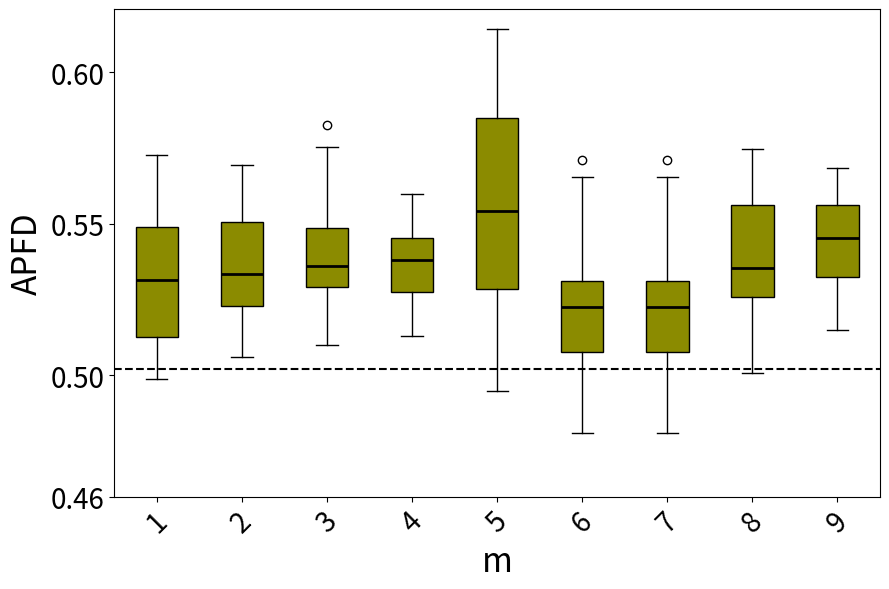

Write Python code to recreate this figure.
import matplotlib.pyplot as plt
import statistics

# 数据部分

data1 = [0.5681175595238096, 0.5385788690476191, 0.5727351313969572, 0.5459388185654009, 0.5597317596566523, 0.5615676567656765, 0.5477601969057666, 0.5175868878357031, 0.5406818181818183, 0.510425608011445, 0.542085289514867, 0.5127448657187994, 0.502443365695793, 0.5558962264150944, 0.49960210210210215, 0.529673579109063, 0.569221183800623, 0.5275789889415482, 0.5020896147403686, 0.5366630276564774, 0.5336383928571429, 0.542183908045977, 0.4993945868945869, 0.5556505847953217, 0.506325561312608, 0.5235451977401131, 0.4987687687687688, 0.5122945205479452, 0.5057232704402517, 0.535982142857143, 0.5109272300469484, 0.5329263565891473, 0.5521347031963472, 0.5629814814814815, 0.5280957767722474, 0.5607152777777779, 0.5285328638497653, 0.5266528925619836, 0.5205223285486444, 0.5171238938053098]  # 第一段数据
data2 = [0.5250350877192983, 0.5503894927536233, 0.5347685185185186, 0.5694895287958116, 0.5600138121546961, 0.5453130511463845, 0.5301498127340825, 0.5547687609075044, 0.5339907407407408, 0.5321862745098039, 0.5677626811594204, 0.5220764272559854, 0.528575, 0.5300044091710759, 0.520911306042885, 0.5331296296296297, 0.5692364746945899, 0.5080656565656566, 0.528249063670412, 0.5294223484848486, 0.5311929824561404, 0.5061172161172162, 0.5093825561312608, 0.5504693486590039, 0.5195977011494254, 0.5560677083333334, 0.5227285714285714, 0.5204493891797557, 0.5193032786885247, 0.5504864636209815, 0.5367992424242425, 0.5537154696132597, 0.5520878136200718, 0.5473028673835126, 0.5079213483146068, 0.5548217726396918, 0.5421254681647941, 0.5453747795414462, 0.5514019607843138, 0.5227264492753624]  # 第二段数据
data3 = [0.5239271457085829, 0.5291475095785441, 0.5626332476269646, 0.5429761904761906, 0.5716818181818183, 0.5162869822485208, 0.5306439393939395, 0.5098550724637682, 0.5301070763500931, 0.5270652173913044, 0.5452467411545624, 0.5568975903614458, 0.5658063063063064, 0.5214341085271318, 0.5345769230769232, 0.5253373015873016, 0.5506065088757397, 0.5240476190476191, 0.5593627450980393, 0.5403654970760234, 0.5478468208092486, 0.5274712643678161, 0.5296105072463768, 0.5531914893617021, 0.5574709302325581, 0.5423158914728683, 0.5296714285714286, 0.5347659176029963, 0.5291756756756757, 0.5457666666666667, 0.5376329787234043, 0.5264558232931728, 0.5396696252465484, 0.5296640488656196, 0.5402482269503547, 0.5478639846743295, 0.5308868092691623, 0.5753160919540231, 0.5331007751937985, 0.5826275045537341]  # 第三段数据
data4 = [0.5416812015503877, 0.5396550855991944, 0.5598265895953758, 0.5333359293873313, 0.5462620228814418, 0.5144692603266091, 0.5379754901960785, 0.5268628950050969, 0.5222751710654937, 0.5512391304347827, 0.5509749455337691, 0.5284472049689442, 0.5476830443159924, 0.5215729783037476, 0.5401928640308583, 0.5244838872104733, 0.514625382262997, 0.5383185404339251, 0.5563377843719091, 0.5478352769679301, 0.537233935742972, 0.5528007135575944, 0.52608934169279, 0.5167042042042043, 0.5448607038123168, 0.544974437627812, 0.5298885658914729, 0.5449785100286534, 0.5244203980099503, 0.5320288753799393, 0.5558726647000983, 0.546796914349336, 0.5368957703927493, 0.5380245098039216, 0.5428181818181819, 0.5408231707317074, 0.5130387713997987, 0.5398639960435213, 0.5275337186897882, 0.5352678571428572]  # 第四段数据
data5 = [0.516347857788204, 0.5633099906629319, 0.5136619047619048, 0.5528723207344612, 0.5663729155067738, 0.5127457757296466, 0.6007768821814441, 0.5609469153515065, 0.5844847885678337, 0.6142155996465581, 0.5325892032205551, 0.5438966697790227, 0.5184646612268096, 0.5465582361977049, 0.5382331394096099, 0.5862518110692554, 0.5695563465560898, 0.5774136321195146, 0.49468579234972676, 0.5524082998128161, 0.5717424056333416, 0.5416515837104073, 0.5858162590879049, 0.6093102612181561, 0.5267727809946517, 0.5313885554221688, 0.5003913197601837, 0.5306072468905568, 0.5761236107346165, 0.5947820988860661, 0.5981184668989548, 0.5915029612793379, 0.5921926548397137, 0.5254767822622006, 0.5945784156359173, 0.5276242833582031, 0.5015740596222881, 0.5553532182103611, 0.5288448844884488, 0.5732246580475924]
data6 = [0.5305268199233717, 0.521783875904285, 0.5037380952380953, 0.5203603555697358, 0.524232868405094, 0.50246336996337, 0.5193622448979592, 0.5150829283344905, 0.5030759162303665, 0.5142613636363637, 0.5041880007817081, 0.5226029962546817, 0.5655185185185186, 0.509676684881603, 0.5343528368794327, 0.5523767426045563, 0.5237963420662383, 0.5233865248226951, 0.5088240740740742, 0.5184834827056244, 0.530743512974052, 0.4976429344744033, 0.5234943181818182, 0.5227898550724638, 0.531437908496732, 0.5368838383838385, 0.5391088631984586, 0.52853550295858, 0.5186834319526628, 0.4867254901960784, 0.5445993031358886, 0.49294736842105263, 0.49252645502645503, 0.5474734042553192, 0.5309867075664623, 0.543531746031746, 0.5273369565217392, 0.4809090909090909, 0.4936942645910823, 0.5711688311688312]
data7 = [0.5305268199233717, 0.521783875904285, 0.5037380952380953, 0.5203603555697358, 0.524232868405094, 0.50246336996337, 0.5193622448979592, 0.5150829283344905, 0.5030759162303665, 0.5142613636363637, 0.5041880007817081, 0.5226029962546817, 0.5655185185185186, 0.509676684881603, 0.5343528368794327, 0.5523767426045563, 0.5237963420662383, 0.5233865248226951, 0.5088240740740742, 0.5184834827056244, 0.530743512974052, 0.4976429344744033, 0.5234943181818182, 0.5227898550724638, 0.531437908496732, 0.5368838383838385, 0.5391088631984586, 0.52853550295858, 0.5186834319526628, 0.4867254901960784, 0.5445993031358886, 0.49294736842105263, 0.49252645502645503, 0.5474734042553192, 0.5309867075664623, 0.543531746031746, 0.5273369565217392, 0.4809090909090909, 0.4936942645910823, 0.5711688311688312]
data8 = [0.529510752688172, 0.559258691206544, 0.5453131634819534, 0.5194556840077071, 0.5542634408602151, 0.5686238095238095, 0.5138777777777779, 0.5492013888888889, 0.5355042462845011, 0.5190113871635611, 0.5514781746031746, 0.5653739316239317, 0.5562200736648252, 0.5226884920634921, 0.5285635964912281, 0.5449683544303797, 0.5271138211382115, 0.5324472573839663, 0.5563008130081301, 0.5190320910973085, 0.5655327868852459, 0.5354273504273505, 0.5007068965517242, 0.5304588014981274, 0.5193181818181819, 0.5742763157894738, 0.5267356687898089, 0.5597530864197532, 0.5467110453648916, 0.5500980392156863, 0.5329791666666667, 0.5607549019607844, 0.502371794871795, 0.5571820809248555, 0.5108157894736842, 0.5145422535211268, 0.5286546184738956, 0.5558557046979866, 0.532190170940171, 0.5747843822843823]
data9 = [0.5645199843260188, 0.539120670995671, 0.5409693762028756, 0.5628981461073153, 0.56003339777594, 0.5407619047619048, 0.5312610837438424, 0.5517774481410845, 0.5532872707945787, 0.5442272747288234, 0.546299321282044, 0.5401729163578874, 0.5535208711433757, 0.5252768963891953, 0.5682565571963853, 0.5566936830729934, 0.5458863305782712, 0.5240626320484529, 0.5294237288135593, 0.5424420024420025, 0.5207704839962904, 0.5149059737214868, 0.5629745084477819, 0.5358439882968186, 0.555875024816359, 0.5221658788139235, 0.5307084955795558, 0.5684890838604366, 0.5482612578134967, 0.545123376309817, 0.5313334890920243, 0.5492162043802805, 0.5453066591528131, 0.5381454005934718, 0.5655203019791879, 0.5467017338788234, 0.532709762850608, 0.528394258802422, 0.5622625816933131, 0.5583815601168423]
data10 = [0.528809809638141, 0.5183090701069161, 0.502945019222955, 0.5548413463746155, 0.49470365137205324, 0.5334722297775119, 0.4927838721695575, 0.57885262050657, 0.5229761792378615, 0.5545433047590895, 0.5076159337093795, 0.5158294069072716, 0.49608097784568367, 0.5437085256637867, 0.5582184885155183, 0.5559714965749449, 0.4659715025906736, 0.5345888635828163, 0.4597740583241272, 0.4507226495828272, 0.5523404917522565, 0.5264589453584019, 0.5157307589165997, 0.5533596295661122, 0.5473625780587464, 0.46101373066711776, 0.4927792792792793, 0.4949091627172196, 0.5221716922062943, 0.4718162908727847, 0.5696535173241339, 0.4892757102841136, 0.5294285714285715, 0.4709459459459459, 0.49215744328819605, 0.508386825241664, 0.4842410714285715, 0.5488666835314951, 0.5087720249390079, 0.5028776683087028]

data11 = [0.5454689984101749, 0.5443292682926829, 0.4950141242937853, 0.5342431455523231, 0.5319214162348878, 0.5103634751773051, 0.5321820413558682, 0.5197916666666668, 0.5171880682097401, 0.5285882352941177, 0.5387177035156658, 0.5359162062615102, 0.5390696299387869, 0.530724846088168, 0.5134774808799925, 0.5305562224889956, 0.4979207234196, 0.4990074906367041, 0.5349509803921569, 0.48424796747967475, 0.497722816399287, 0.5498154725807849, 0.52203048661325, 0.5187591635417722, 0.5070165907397451, 0.5114147286821706, 0.5162542955326461, 0.5302224419179437, 0.5042435569545544, 0.5430142491779321, 0.582271186440678, 0.5631117901706137, 0.518736559139785, 0.5691760606681697, 0.5154508196721312, 0.5297631779984722, 0.49442380952380954, 0.5237041884816754, 0.5652367613712153, 0.5189915966386555]
data12 = [0.53137125466158, 0.5555566481348412, 0.5342275185936444, 0.5534294173509859, 0.5394080724614652, 0.5363399882537349, 0.5528861580474485, 0.5416864567200138, 0.552092271525125, 0.5228245307523424, 0.5416129230340966, 0.5216179440841926, 0.547961564334638, 0.548559653822378, 0.5336808718282369, 0.5675337571698058, 0.5227745113618306, 0.5443383470677654, 0.552771650611941, 0.5572764962262147, 0.5326447326795318, 0.5365383641921228, 0.5498915989159893, 0.5346873153852646, 0.5546311146752205, 0.5619244090330195, 0.5548949582911847, 0.5390752893449469, 0.531474464418978, 0.5466736009985438, 0.558974731393032, 0.516342276449076, 0.526507631546631, 0.5571659737507133, 0.5440223393574297, 0.5386773457243009, 0.5365143660964786, 0.573289963005758, 0.5408754138714096, 0.5572146134474075]
data13 = [0.530236512078108, 0.5759918826817781, 0.4883849177106362, 0.5065973665973666, 0.528821892393321, 0.5606067655326161, 0.5071284518956692, 0.5398573439342641, 0.4892708549312323, 0.5076043329889484, 0.4959376048305937, 0.5706481481481481, 0.5065038605993197, 0.5178832278832279, 0.5381967213114754, 0.5415567343173432, 0.5382227891156462, 0.5227413671599718, 0.553731884057971, 0.5723560568295116, 0.5178680022042854, 0.5442278705235541, 0.5422552499260573, 0.5314804494062938, 0.506822994907119, 0.5562500897795015, 0.525265569187762, 0.5503767666094308, 0.551959214065373, 0.49976321058587964, 0.5415909520509105, 0.5252491706735248, 0.5547178130511464, 0.5111296496820144, 0.5464649048025008, 0.49862005917356467, 0.5199266055045871, 0.534665346752461, 0.5194299201161946, 0.524830362058818]
data14 = [0.5521653953512304, 0.52249667436813, 0.5692669620640561, 0.5555623811613282, 0.5334259107318675, 0.5444544740973313, 0.5546255201109571, 0.5303773787764756, 0.5681457879143608, 0.5598260613207549, 0.5454712395689966, 0.5325808234318873, 0.5378714034057546, 0.5857290387119078, 0.5461850189035917, 0.5668337813244801, 0.5613715391323306, 0.5373813877095664, 0.577212463626516, 0.5693744874375607, 0.5555477720860116, 0.563810185699989, 0.5663851567498401, 0.5336496410368828, 0.5884236540158871, 0.5428119939856582, 0.5358821115307834, 0.5459053541877971, 0.5681718630117877, 0.553557497002178, 0.5592857092471237, 0.5380913470333557, 0.5277791724081476, 0.5448257414591416, 0.5464535599043573, 0.5622762171914715, 0.5495116901043914, 0.5643859203168063, 0.5171487828097375, 0.5259973045822102]
data15 = [0.5625292017188163, 0.5432556568726782, 0.5437383177570094, 0.5409454796411318, 0.5712716038714138, 0.5472053456419065, 0.5332968095391557, 0.5595640756302521, 0.5908756818834339, 0.552661482547029, 0.5409804059868245, 0.5523870580737076, 0.527810963801579, 0.5525007905221663, 0.5366590057882192, 0.5611091340012848, 0.539421169091895, 0.5708582110530163, 0.539366141251222, 0.5405429618569296, 0.5365354896675651, 0.5654403271001316, 0.5638464257552275, 0.5275408145729508, 0.5333819246451454, 0.5551108246499803, 0.557639194376159, 0.5449931972789116, 0.5355610795454546, 0.5570606095000284, 0.5718068068068068, 0.5201119948639299, 0.5472815346163072, 0.5337619492861828, 0.5377906999613209, 0.5506050324005696, 0.5092482660899396, 0.535536081062577, 0.5678211730937414, 0.5709043319930203]
data16 = [0.5451482479784368, 0.5492200276673258, 0.5464760597038573, 0.548604206500956, 0.5616372733303848, 0.5596315225751728, 0.5869985899415834, 0.5407648109325259, 0.5866426193118758, 0.5741806489082165, 0.5551151631477927, 0.5518583837852067, 0.5705070368228263, 0.5693351302785266, 0.5522485020498266, 0.5532631245545966, 0.5332694458945484, 0.5394287290205657, 0.566094879426593, 0.5395712058212059, 0.5670748074145402, 0.5432501723813703, 0.5496905365441488, 0.4762755278643129, 0.573312128922816, 0.5281628787878788, 0.5747238698692272, 0.5106564472721411, 0.5826634046151987, 0.534413407821229, 0.5502211503580594, 0.5480654761904762, 0.5772769023457911, 0.5286610330006556, 0.5647579281725499, 0.5904493955313629, 0.5763108844733603, 0.5253734218464325, 0.5464685314685316, 0.5935901311166792]
data17 = [0.5589669283910884, 0.5372330934646299, 0.5541497568338085, 0.5844721767594108, 0.5806369426751593, 0.5189341820151679, 0.5478870179250407, 0.5660775367309459, 0.5355336628837987, 0.550029785029785, 0.557444118013378, 0.5778687686920453, 0.5798670118865482, 0.5324005335241876, 0.5776866035710803, 0.5288931697889165, 0.550468733729043, 0.5596310651737008, 0.5755803211606423, 0.5389046889443228, 0.5782827297250761, 0.5022182177937955, 0.5786493819716612, 0.5829966686856451, 0.5414206533605801, 0.5300615438719888, 0.5684797966362213, 0.5477242425452079, 0.5343044451551007, 0.5545139562843113, 0.5784372904091214, 0.5565129340384537, 0.5849707448556967, 0.5409698737157534, 0.5640216917375191, 0.5573640697326302, 0.5548222643406955, 0.5635384577225488, 0.5823090022298335, 0.5152009184845006]
data18 = [0.5136279926335174, 0.5074890888037766, 0.5076811391874912, 0.5588979963570128, 0.5230003916960438, 0.5590049210518372, 0.5111585665193913, 0.5118123932287622, 0.4733466294375747, 0.5506660666066606, 0.532405303030303, 0.4618768211258929, 0.5016851847991495, 0.5090467784642542, 0.5419427612885557, 0.5150463821892394, 0.5269943881034455, 0.5749050656382111, 0.5051532997165887, 0.5549212393976113, 0.4831617397213728, 0.5449305165637284, 0.5427898866608545, 0.541794914409174, 0.5040642362978098, 0.5241669132879551, 0.5795764081607758, 0.5274359250098577, 0.5130713822090649, 0.5751203894279461, 0.5637989247680033, 0.4975138026224982, 0.5706171815605778, 0.4760377358490566, 0.5278117007672634, 0.5484422657952069, 0.5462871707731521, 0.5436025379073018, 0.5335219101885769, 0.5309782094656044]
data19 = [0.5208187134502924, 0.5573618227778917, 0.5444436544614291, 0.5146479987343775, 0.5506907894736842, 0.5129873232893077, 0.5557317184227303, 0.5352477936184658, 0.5287696614236204, 0.5428068340306834, 0.5404995628824779, 0.5346336869413792, 0.5658358118034902, 0.5129230769230769, 0.5078499874780866, 0.5460740964309967, 0.5359090165275733, 0.49773579481938096, 0.5396826582042188, 0.5547996667424071, 0.5599489307373124, 0.5111301044634379, 0.5268905759497726, 0.547401248756949, 0.5413374485596708, 0.5226440635866866, 0.5655274681528663, 0.5291658752769864, 0.577431129476584, 0.504334397100566, 0.5360733419852917, 0.5486821705426357, 0.539693209185317, 0.4897914535295506, 0.5499456504565995, 0.5531782249371182, 0.5480697016460906, 0.5215439672801635, 0.5134665052461662, 0.5427731845115061]

# 计算方差
'''
variance1 = statistics.variance(data1)
variance2 = statistics.variance(data2)
variance3 = statistics.variance(data3)
variance4 = statistics.variance(data4)

# 打印方差值
print("Data1 Variance:", variance1)
print("Data2 Variance:", variance2)
print("Data3 Variance:", variance3)
print("Data4 Variance:", variance4)
'''

# 创建箱线图，设置图形大小为6x9英寸
fig, ax = plt.subplots(figsize=(9,6))

# 绘制箱线图，设置patch_artist=True以允许填充箱体颜色
bp = ax.boxplot([data1, data2, data3, data4, data5, data6, data7, data8, data9], patch_artist=True, medianprops=dict(color='black', linewidth=2))

# 统一设置每个箱体的颜色
uniform_color = '#8B8B00'  # 选择统一颜色
for patch in bp['boxes']:
    patch.set_facecolor(uniform_color)

# 设置x轴和y轴的标签，增大字体大小
#ax.set_xticklabels(['RT', 'RPT', 'DRT', 'D-DRT'], fontsize=16)
ax.tick_params(axis='y', labelsize=20)  # 增大y轴字体大小

# 设置y轴的具体刻度值
ax.set_yticks([0.46,0.5,0.55,0.6])

plt.ylabel('APFD', fontsize=24)
plt.tick_params(axis='both', which='major', labelsize=20)
plt.xticks(rotation=45)
plt.xlabel('m', fontsize=24)
plt.tight_layout()


# 计算平均值
means = [statistics.mean(data11), statistics.mean(data12), statistics.mean(data13), statistics.mean(data14), statistics.mean(data15), statistics.mean(data16), statistics.mean(data17), statistics.mean(data18), statistics.mean(data19)]
mean_of_all = statistics.mean(means)
ax.axhline(y=0.5021312749, color='black', linestyle='--')

print(mean_of_all)

# 关闭坐标轴的网格线
ax.grid(False)

plt.show()
